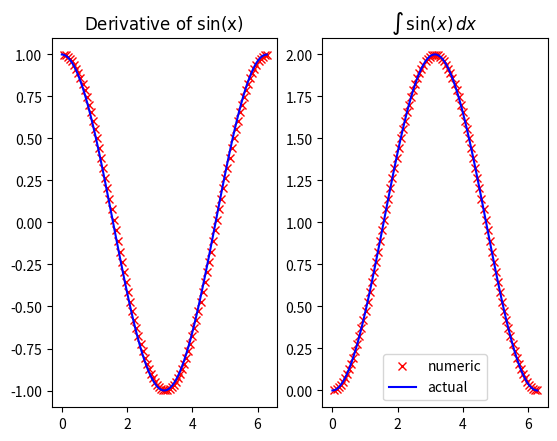

Reproduce this figure in Python.
#   basically numpy and matplotlib
import numpy as np
import matplotlib.pyplot as plt

a = np.array([1, 2, 3, 4])
b = np.array([5, 6, 7, 8])

print(a * b)
print(a.dot(b))             # dot production
print(a / b)
print(np.sin(a))

c = np.linspace(0, 2 * np.pi, 50)  # linear set of numbers for [0,2Pi] 50 elements (?)

# plt.plot(c, np.sin(c), 'b-o',
#          c, np.sin(2 * c), 'r-^', label=['sin2','cos'])  # two graphics on same plot, 'Blue solid with o'
# plt.legend()
# plt.legend(['sin','cos'])
# plt.scatter(c,np.sin(c))

x = np.random.rand(200)  # random value from 0,1  x200
y = np.random.rand(200)
size = np.random.rand(200) * 40  # scale 40
col = np.random.rand(200)

plt.figure()
plt.subplot(2, 1, 1)  # subplot(2 - rows, 1 - columns,1 - active,  used to draw now)
plt.scatter(x, y, size, col, cmap='jet')  # coors, size , color, colormap='
plt.colorbar()
# hold(False)           # look it up!

# plt.figure()
# plt.close('all')

# plt.show()
# plt.savefig('test.png')#,bbox_inches='tight')

a.fill(0)  # fill with 0, faster then a[:]=0
print(a)
a = np.zeros(5)
print(a)

# lets calculate derivative of Sin(x), shall we?------------------------
# hell with it let do integration also
plt.close('all')
a = np.linspace(0, 2 * np.pi, 100)
b = np.sin(a)

dx = a[1:] - a[:-1]
dy = b[1:] - b[:-1]
der = dy / dx

avg_h = (b[1:] + b[:-1]) / 2.
integ = np.cumsum(dx * avg_h)

plt.subplot(1, 2, 1)
plt.plot(a[1:], der, 'rx', a, np.cos(a), 'b-')
plt.title(r"$\rm{Derivative\ of}\ sin(x)$")  # LaTeX mthfckers!!

plt.subplot(1, 2, 2)
plt.plot(a[1:], integ, 'rx', a, np.cos(0) - np.cos(a), 'b-')
plt.title(r'$\int \, \sin(x) \, dx$')  # oh my that int sign!

plt.legend(['numeric', 'actual'])

# plt.show()
# -------------------------------------------------------------------
# array of given size: reshape
r = np.arange(6).reshape(2, 3)
print(r, r[-1, -1])

r = np.arange(30).reshape(5, 6)
print(r % 3 == 0)  # mask for next line: select all elements %3==0
print(r[r % 3 == 0])
r[r % 3 == 0] = -11
# print (np.where(r%3==0))            # returns tuple of indexes which in pairs get r[i,j] that matches condition
r[3, 3] = -27
print(r.argmin())
indc = np.unravel_index(r.argmin(), r.shape)  # returns indexes in multidim array from linear position
print(indc)

